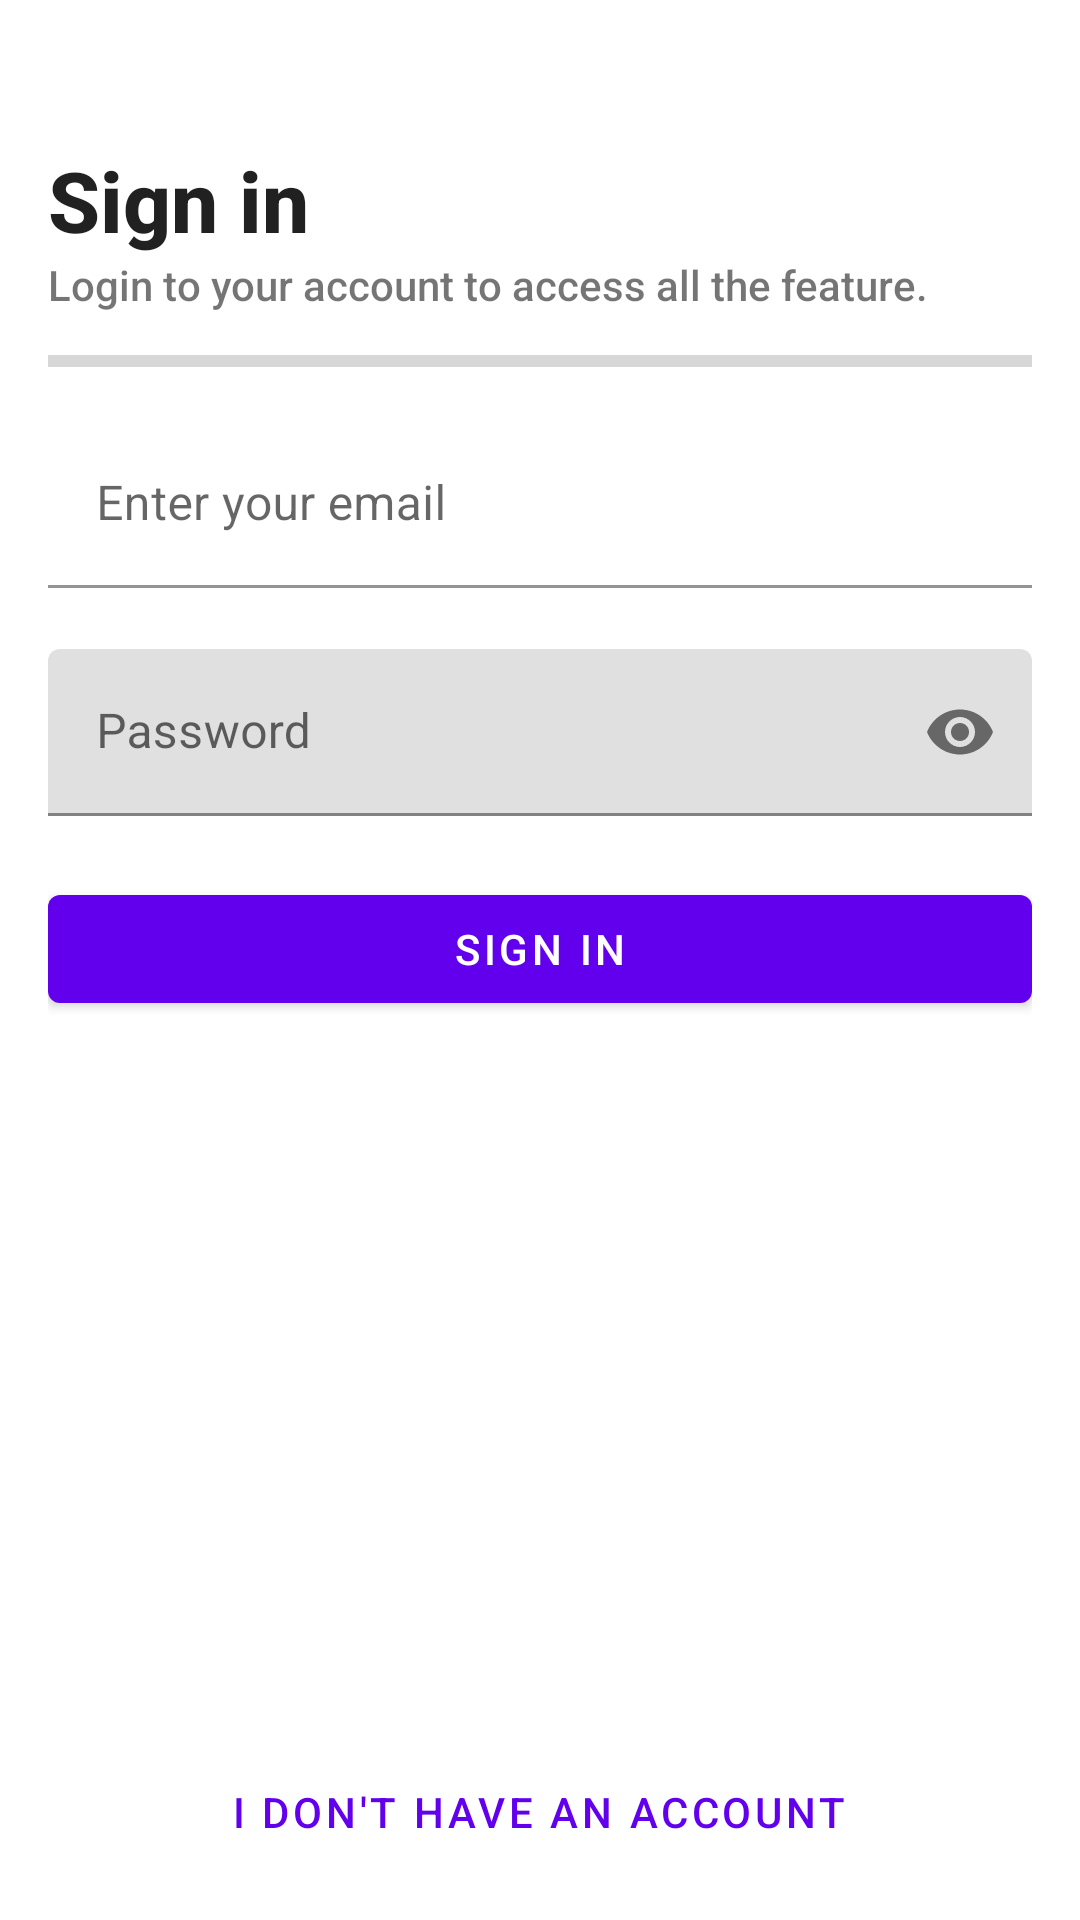

Layout XML and referenced resources for this Android screen:
<!-- AndroidManifest.xml: application theme Theme.CleanArchiApp -->
<!-- res/layout/activity_login.xml -->
<?xml version="1.0" encoding="utf-8"?>
<RelativeLayout
    xmlns:android="http://schemas.android.com/apk/res/android"
    xmlns:app="http://schemas.android.com/apk/res-auto"
    xmlns:tools="http://schemas.android.com/tools"
    android:layout_width="match_parent"
    android:layout_height="match_parent"
    tools:context=".presentation.login.LoginActivity">

    <LinearLayout
        android:layout_width="match_parent"
        android:layout_height="wrap_content"
        android:orientation="vertical"
        android:padding="16dp">


        <TextView
            android:layout_marginTop="@dimen/margin_large"
            android:textColor="?android:attr/textColorPrimary"
            android:textStyle="bold"
            android:textSize="@dimen/text_size_large"
            android:text="@string/header_login"
            android:fontFamily="sans-serif-medium"
            android:layout_width="wrap_content"
            android:layout_height="wrap_content"/>

        <TextView
            android:fontFamily="sans-serif-medium"
            android:text="@string/header_desc_login"
            android:layout_width="match_parent"
            android:layout_height="wrap_content"/>

        <ProgressBar
            android:id="@+id/loading_progress_bar"
            android:layout_marginTop="@dimen/margin_small"
            android:layout_marginBottom="@dimen/margin_medium"
            style="@style/Widget.AppCompat.ProgressBar.Horizontal"
            android:layout_width="match_parent"
            android:layout_height="@dimen/progress_bar_height"/>

        <com.google.android.material.textfield.TextInputLayout
            android:id="@+id/email_input"
            android:layout_width="match_parent"
            android:layout_height="wrap_content"
            app:errorEnabled="true"
            app:boxBackgroundColor="@android:color/transparent">
            <com.google.android.material.textfield.TextInputEditText
                android:id="@+id/email_edit_text"
                android:layout_width="match_parent"
                android:layout_height="wrap_content"
                android:hint="@string/hint_login_email_edit_text"/>
        </com.google.android.material.textfield.TextInputLayout>

        <com.google.android.material.textfield.TextInputLayout
            android:id="@+id/password_input"
            android:layout_width="match_parent"
            android:layout_height="wrap_content"
            app:passwordToggleEnabled="true"
            app:errorEnabled="true">
            <com.google.android.material.textfield.TextInputEditText
                android:id="@+id/password_edit_text"
                android:layout_width="match_parent"
                android:layout_height="wrap_content"
                android:inputType="textPassword"
                android:hint="@string/hint_login_password_edit_text"/>
        </com.google.android.material.textfield.TextInputLayout>

        <com.google.android.material.button.MaterialButton
            android:layout_width="match_parent"
            android:id="@+id/login_button"
            android:text="@string/button_text_login"
            android:layout_height="wrap_content"/>

    </LinearLayout>

    <com.google.android.material.button.MaterialButton
        android:id="@+id/register_button"
        android:layout_width="wrap_content"
        android:layout_height="wrap_content"
        android:layout_margin="@dimen/margin_small"
        android:text="@string/button_text_dont_have_account"
        style="@style/Widget.MaterialComponents.Button.TextButton"
        android:layout_alignParentBottom="true"
        android:layout_centerHorizontal="true"
        />


</RelativeLayout>
<!-- resources referenced by this layout -->
<resources>
  <dimen name="margin_large">32dp</dimen>
  <dimen name="margin_medium">16dp</dimen>
  <dimen name="margin_small">12dp</dimen>
  <dimen name="progress_bar_height">8dp</dimen>
  <dimen name="text_size_large">28sp</dimen>
  <string name="button_text_dont_have_account">I don\'t have an account</string>
  <string name="button_text_login">Sign in</string>
  <string name="header_desc_login">Login to your account to access all the feature.</string>
  <string name="header_login">Sign in</string>
  <string name="hint_login_email_edit_text">Enter your email</string>
  <string name="hint_login_password_edit_text">Password</string>
  <style name="Theme.CleanArchiApp" parent="Theme.MaterialComponents.DayNight.DarkActionBar">
          
          <item name="colorPrimary">@color/purple_500</item>
          <item name="colorPrimaryVariant">@color/purple_700</item>
          <item name="colorOnPrimary">@color/white</item>
          
          <item name="colorSecondary">@color/teal_200</item>
          <item name="colorSecondaryVariant">@color/teal_700</item>
          <item name="colorOnSecondary">@color/black</item>
          
          <item name="android:statusBarColor" tools:targetApi="l">?attr/colorPrimaryVariant</item>
          
      </style>
  <!-- not gathered from this repository: default colours our renderer supplied (Android Studio template values) -->
  <color name="purple_500">#FF6200EE</color>
  <color name="purple_700">#FF3700B3</color>
  <color name="teal_200">#FF03DAC5</color>
  <color name="teal_700">#FF018786</color>
  <color name="black">#FF000000</color>
  <color name="white">#FFFFFFFF</color>
</resources>
